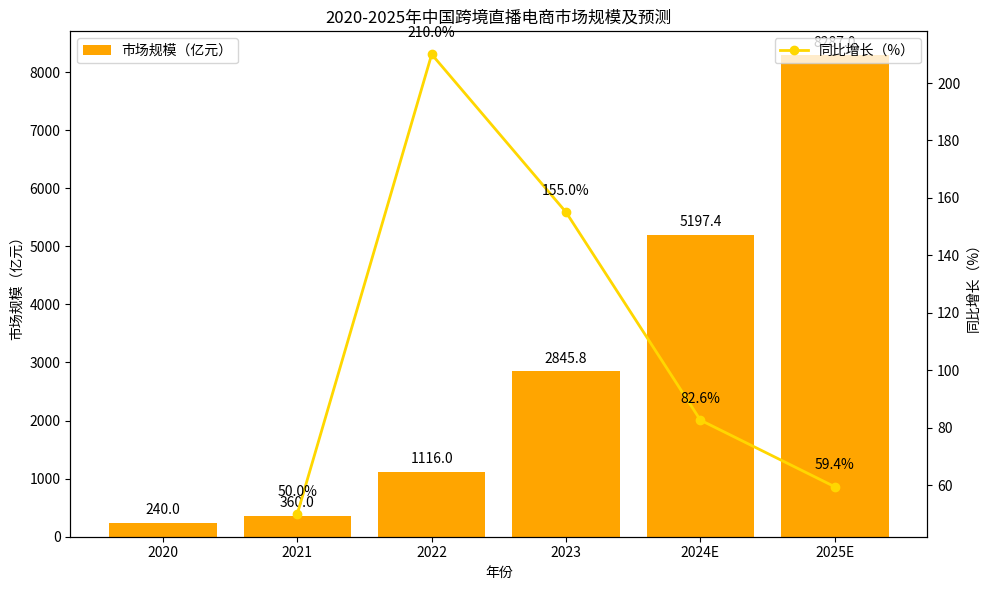

Here is the Python script that generated this plot:
import matplotlib.pyplot as plt
import numpy as np

# 数据
years = ["2020", "2021", "2022", "2023", "2024E", "2025E"]
market_size = [240.0, 360.0, 1116.0, 2845.8, 5197.4, 8287.0]
growth_rate = [np.nan, 50.0, 210.0, 155.0, 82.6, 59.4]  # 2020年无同比数据，用np.nan标记

x = np.arange(len(years))

fig, ax1 = plt.subplots(figsize=(10, 6))

# 绘制市场规模柱状图
ax1.bar(x, market_size, color='orange', label='市场规模（亿元）')
ax1.set_ylabel('市场规模（亿元）')
ax1.set_xlabel('年份')
ax1.set_xticks(x)
ax1.set_xticklabels(years)
ax1.legend(loc='upper left')

# 创建双轴，绘制同比增长折线图
ax2 = ax1.twinx()
ax2.plot(x[1:], growth_rate[1:], marker='o', color='gold', label='同比增长（%）', linewidth=2)  # 2020年无同比数据，从2021开始
ax2.set_ylabel('同比增长（%）')
ax2.legend(loc='upper right')

# 添加市场规模数值标注
for i, size in enumerate(market_size):
    ax1.text(i, size + 100, f'{size}', ha='center', va='bottom')

# 添加同比增长数值标注（2020年无，从2021开始）
for i, rate in enumerate(growth_rate[1:], start=1):
    ax2.text(i, rate + 5, f'{rate}%', ha='center', va='bottom')

ax1.set_title('2020-2025年中国跨境直播电商市场规模及预测')

plt.tight_layout()
plt.show()
